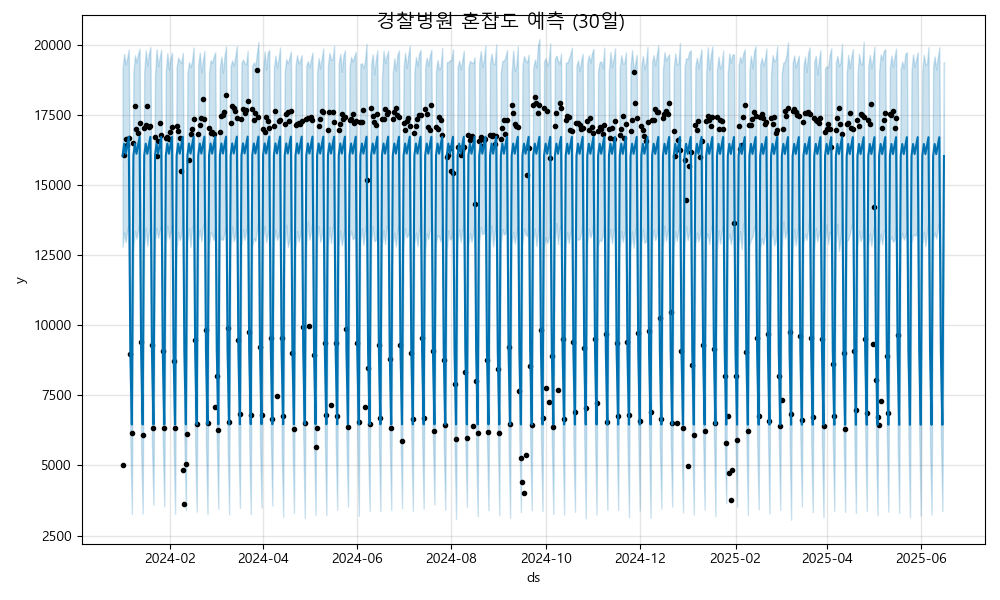

Values plotted in this chart, from the file beside it:
ds, yhat, yhat_lower, yhat_upper
2024-01-01, 16047, 12801, 19164
2024-01-02, 16474, 13315, 19679
2024-01-03, 16117, 12962, 19291
2024-01-04, 16410, 13382, 19534
2024-01-05, 16718, 13577, 19835
2024-01-06, 9086, 5862, 11994
2024-01-07, 6458, 3265, 9735
2024-01-08, 16048, 12761, 19000
2024-01-09, 16475, 13371, 19635
2024-01-10, 16118, 13084, 19377
2024-01-11, 16411, 13371, 19673
2024-01-12, 16719, 13683, 19866
2024-01-13, 9087, 5665, 12416
2024-01-14, 6460, 3282, 9535
2024-01-15, 16049, 12798, 19020
2024-01-16, 16476, 13485, 19808
2024-01-17, 16119, 12826, 19266
2024-01-18, 16413, 13295, 19685
2024-01-19, 16721, 13577, 19929
2024-01-20, 9088, 5812, 12021
2024-01-21, 6461, 3595, 9620
2024-01-22, 16050, 13020, 18891
2024-01-23, 16477, 13478, 19846
2024-01-24, 16120, 13113, 19240
2024-01-25, 16414, 13381, 19543
2024-01-26, 16722, 13567, 19824
2024-01-27, 9089, 5911, 12154
2024-01-28, 6462, 3538, 9526
2024-01-29, 16051, 12910, 19056
2024-01-30, 16478, 13564, 19708
2024-01-31, 16121, 13102, 19123
2024-02-01, 16415, 13321, 19526
2024-02-02, 16723, 13584, 19728
2024-02-03, 9090, 5983, 12179
2024-02-04, 6463, 3274, 9559
2024-02-05, 16052, 12732, 19200
2024-02-06, 16479, 13339, 19550
2024-02-07, 16122, 13033, 19430
2024-02-08, 16416, 13231, 19356
2024-02-09, 16724, 13882, 19719
2024-02-10, 9091, 5984, 12413
2024-02-11, 6464, 3404, 9802
2024-02-12, 16053, 12936, 18991
2024-02-13, 16480, 13475, 19383
2024-02-14, 16123, 12790, 19209
2024-02-15, 16417, 13537, 19425
2024-02-16, 16725, 13579, 19908
2024-02-17, 9093, 5735, 12329
2024-02-18, 6465, 3351, 9306
2024-02-19, 16055, 13009, 19295
2024-02-20, 16482, 13422, 19729
2024-02-21, 16124, 12996, 19018
2024-02-22, 16418, 13488, 19439
2024-02-23, 16726, 13739, 19793
2024-02-24, 9094, 5752, 12210
2024-02-25, 6466, 3259, 9653
2024-02-26, 16056, 12826, 19007
2024-02-27, 16483, 13329, 19453
2024-02-28, 16125, 13228, 19361
2024-02-29, 16419, 13039, 19589
... 473 more rows
